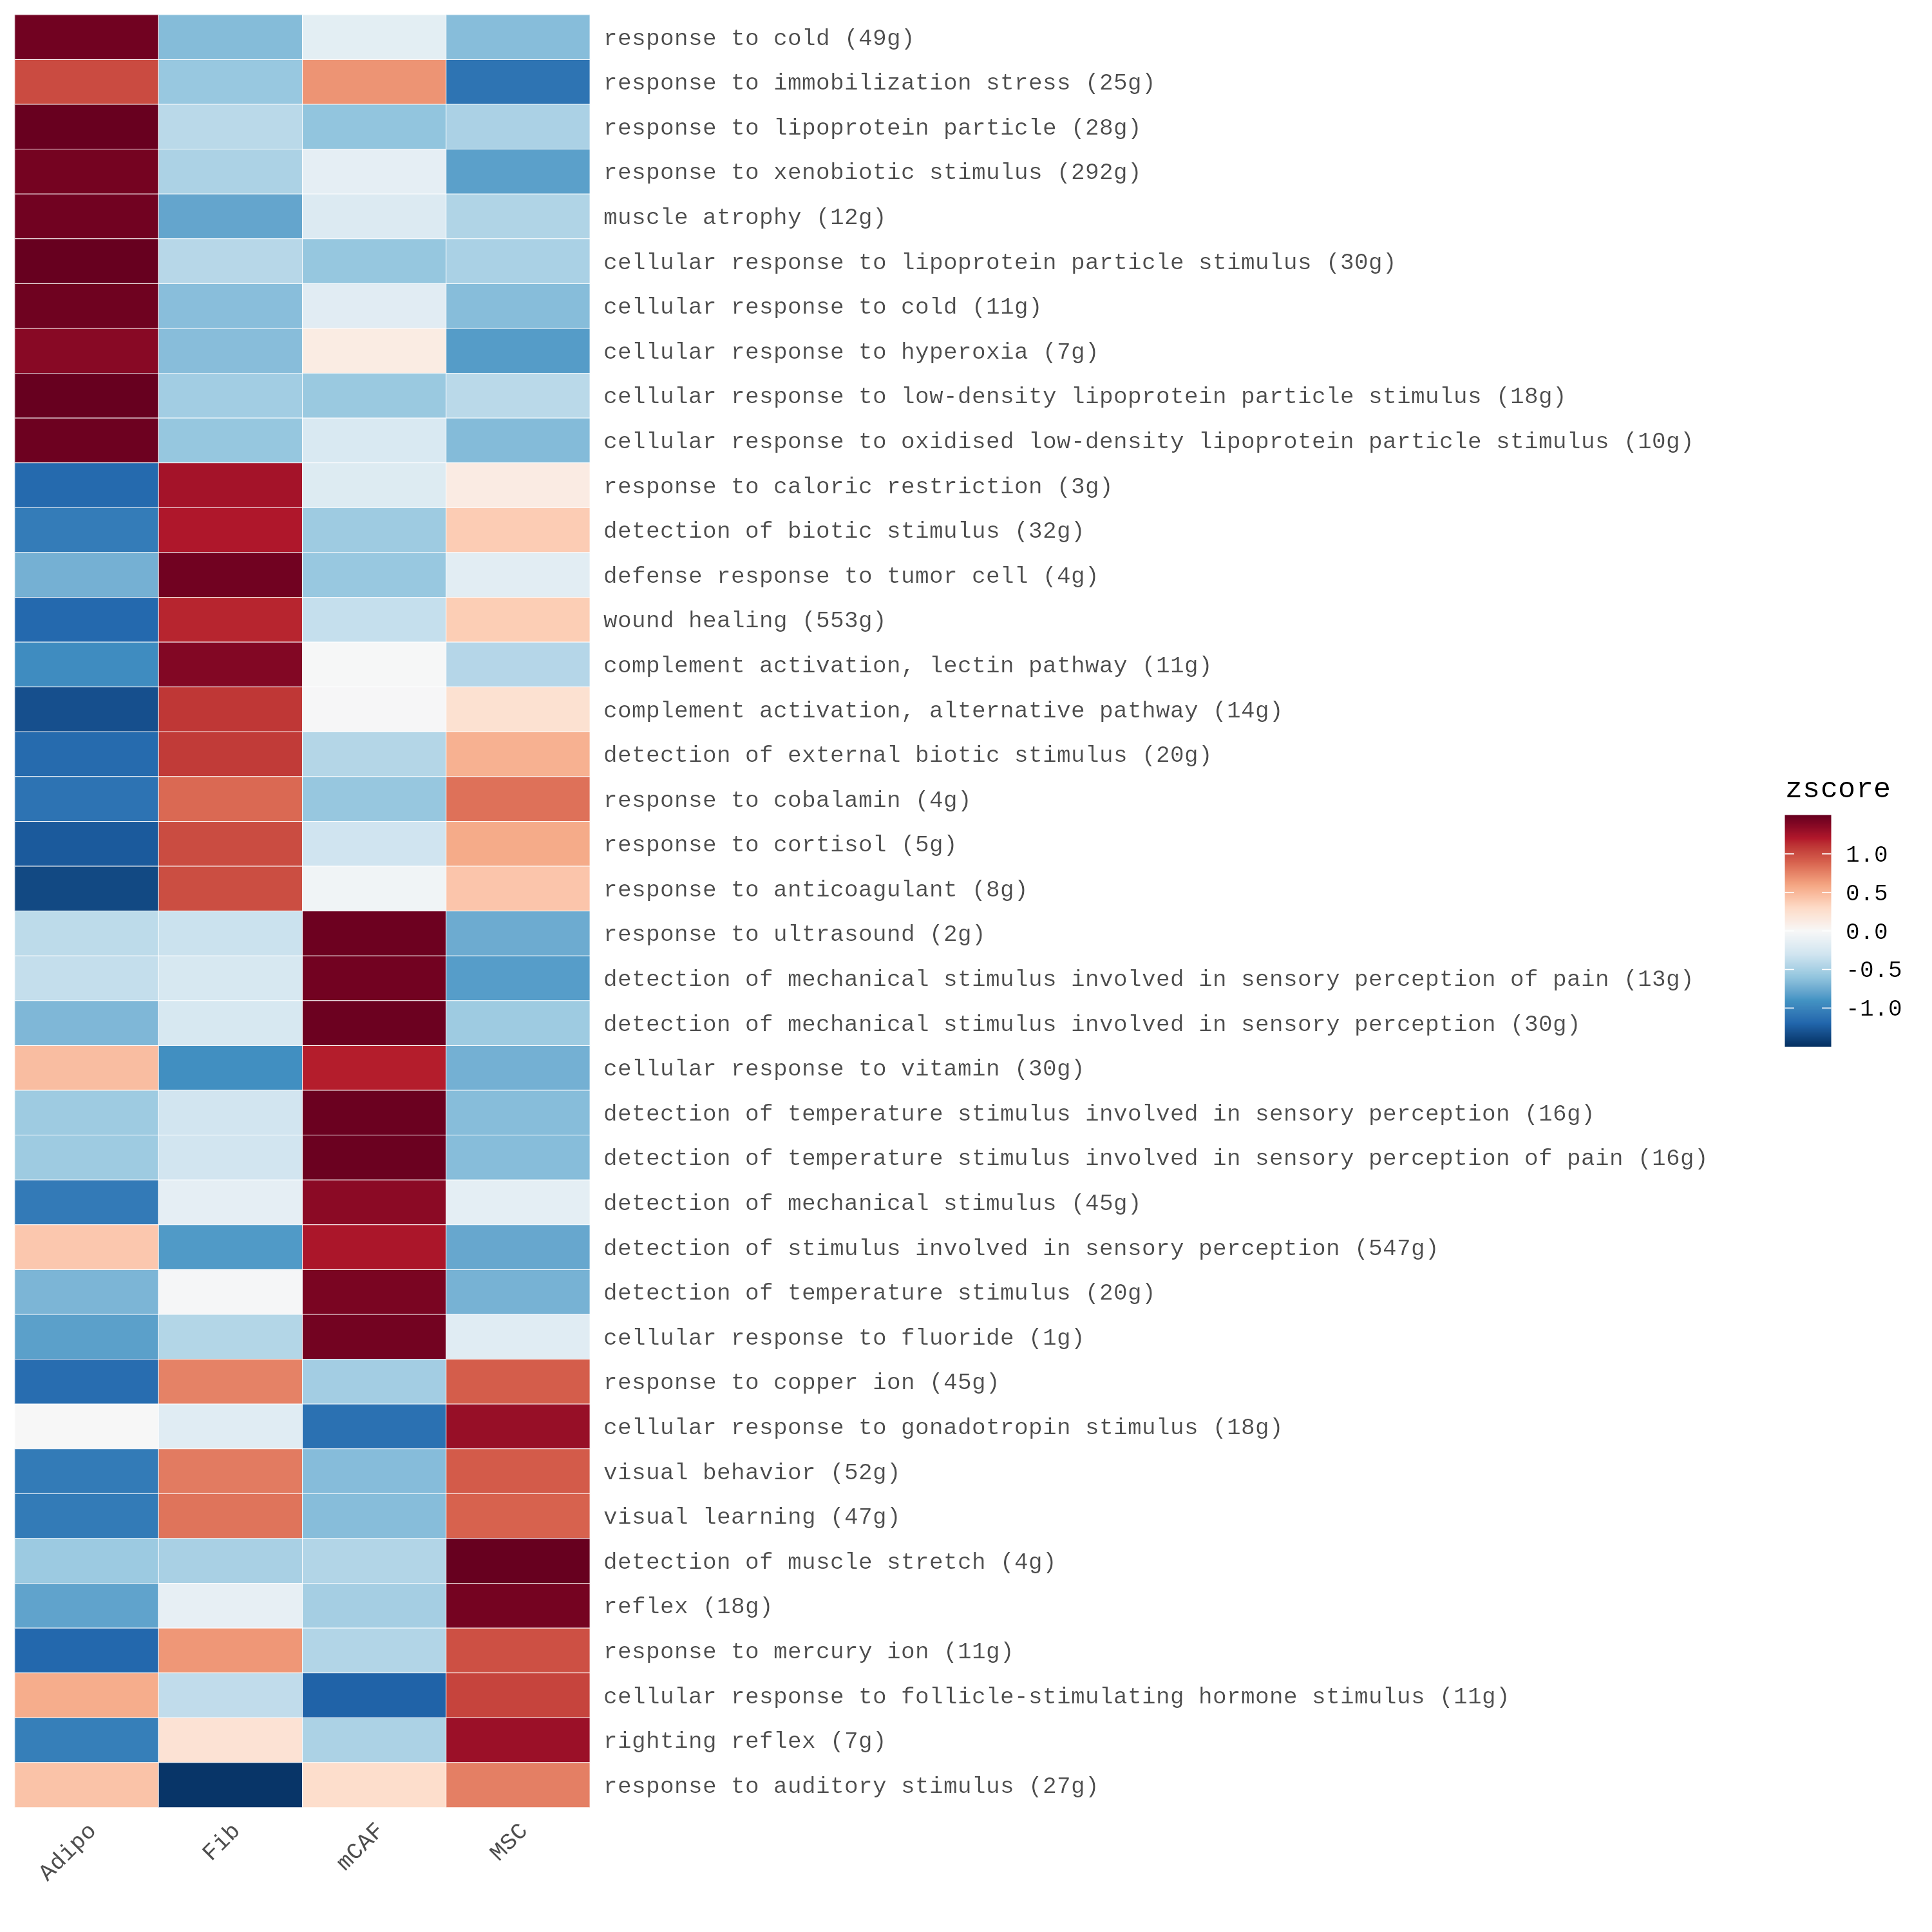

The file beside this chart, header and first rows:
pathway	Adipo	Fib	mCAF	MSC
response to cold (49g)	1.459	-0.6547	-0.1577	-0.6465
response to immobilization stress (25g)	1.002	-0.5741	0.6735	-1.101
response to lipoprotein particle (28g)	1.495	-0.4117	-0.6001	-0.4837
response to xenobiotic stimulus (292g)	1.442	-0.4799	-0.144	-0.8181
muscle atrophy (12g)	1.458	-0.7868	-0.2105	-0.4603
cellular response to lipoprotein particl…	1.497	-0.4258	-0.5818	-0.4893
cellular response to cold (11g)	1.464	-0.6379	-0.1787	-0.6471
cellular response to hyperoxia (7g)	1.364	-0.6441	0.1216	-0.8419
cellular response to low-density lipopro…	1.497	-0.5243	-0.5609	-0.4118
cellular response to oxidised low-densit…	1.474	-0.5811	-0.2356	-0.6578
response to caloric restriction (3g)	-1.171	1.254	-0.2059	0.1232
detection of biotic stimulus (32g)	-1.047	1.21	-0.5428	0.3806
defense response to tumor cell (4g)	-0.7205	1.459	-0.5703	-0.1677
wound healing (553g)	-1.178	1.16	-0.3568	0.3744
complement activation, lectin pathway (1…	-0.9436	1.386	-0.006131	-0.4358
complement activation, alternative pathw…	-1.321	1.094	-0.0112	0.2378
detection of external biotic stimulus (2…	-1.167	1.077	-0.4416	0.5316
response to cobalamin (4g)	-1.112	0.8629	-0.5777	0.8272
response to cortisol (5g)	-1.26	0.9974	-0.306	0.5688
response to anticoagulant (8g)	-1.357	0.9893	-0.05246	0.4203
response to ultrasound (2g)	-0.3954	-0.328	1.474	-0.7506
detection of mechanical stimulus involve…	-0.3621	-0.2531	1.451	-0.836
detection of mechanical stimulus involve…	-0.6795	-0.2529	1.476	-0.5436
cellular response to vitamin (30g)	0.4638	-0.9253	1.185	-0.7238
detection of temperature stimulus involv…	-0.5457	-0.2924	1.483	-0.6453
detection of temperature stimulus involv…	-0.5457	-0.2924	1.483	-0.6453
detection of mechanical stimulus (45g)	-1.061	-0.1438	1.353	-0.1478
detection of stimulus involved in sensor…	0.4079	-0.8574	1.224	-0.7746
detection of temperature stimulus (20g)	-0.6938	-0.01244	1.418	-0.7121
cellular response to fluoride (1g)	-0.8194	-0.4436	1.448	-0.1853
response to copper ion (45g)	-1.15	0.7552	-0.5198	0.9148
cellular response to gonadotropin stimul…	7.041493160187557e-4	-0.1803	-1.125	1.305
visual behavior (52g)	-1.056	0.783	-0.6494	0.9222
visual learning (47g)	-1.059	0.8149	-0.6478	0.8918
detection of muscle stretch (4g)	-0.5551	-0.4933	-0.4502	1.499
reflex (18g)	-0.8035	-0.1247	-0.5126	1.441
response to mercury ion (11g)	-1.186	0.6594	-0.4511	0.9775
cellular response to follicle-stimulatin…	0.5565	-0.3804	-1.213	1.037
righting reflex (7g)	-1.031	0.22	-0.478	1.289
response to auditory stimulus (27g)	0.4334	-1.468	0.2695	0.765
